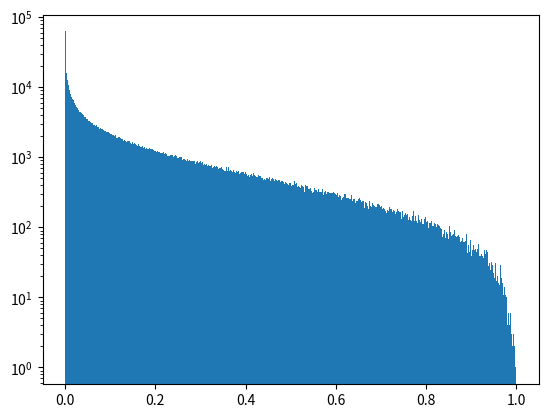

Write the Python code that produced this figure.
# -*- coding: utf-8 -*-
"""
Created on Mon Nov  3 19:02:50 2014

@author: fran
"""
import numpy as np
import matplotlib.pyplot as plt
import scipy.stats as ss

N=1000000 ; 'numero de puntos'
n=1000 ; 'numero de bines'

m=2147483647 ;'modulo'
a=16807 ; 'multiplicador'
c=0 ; 'constante'
x0=10 ; 'semilla'

X=[]
for i in range(N):
    x=(a*x0+c)%m
    "Almacenamos la diferencia al cuadrado de dos puntos unidimensionales"
    X+=[((x-x0)**2/float(m*m))]
    x0=x
    
"""x=np.linspace(min(X),max(X),num=1000)
param=ss.expon.fit(X)
pdf_fitted=ss.expon.pdf(x,loc=param[0],scale=param[1])"""


plt.hist(X,n)
"plt.plot(x,pdf_fitted)"
plt.yscale('log')



plt.show()
